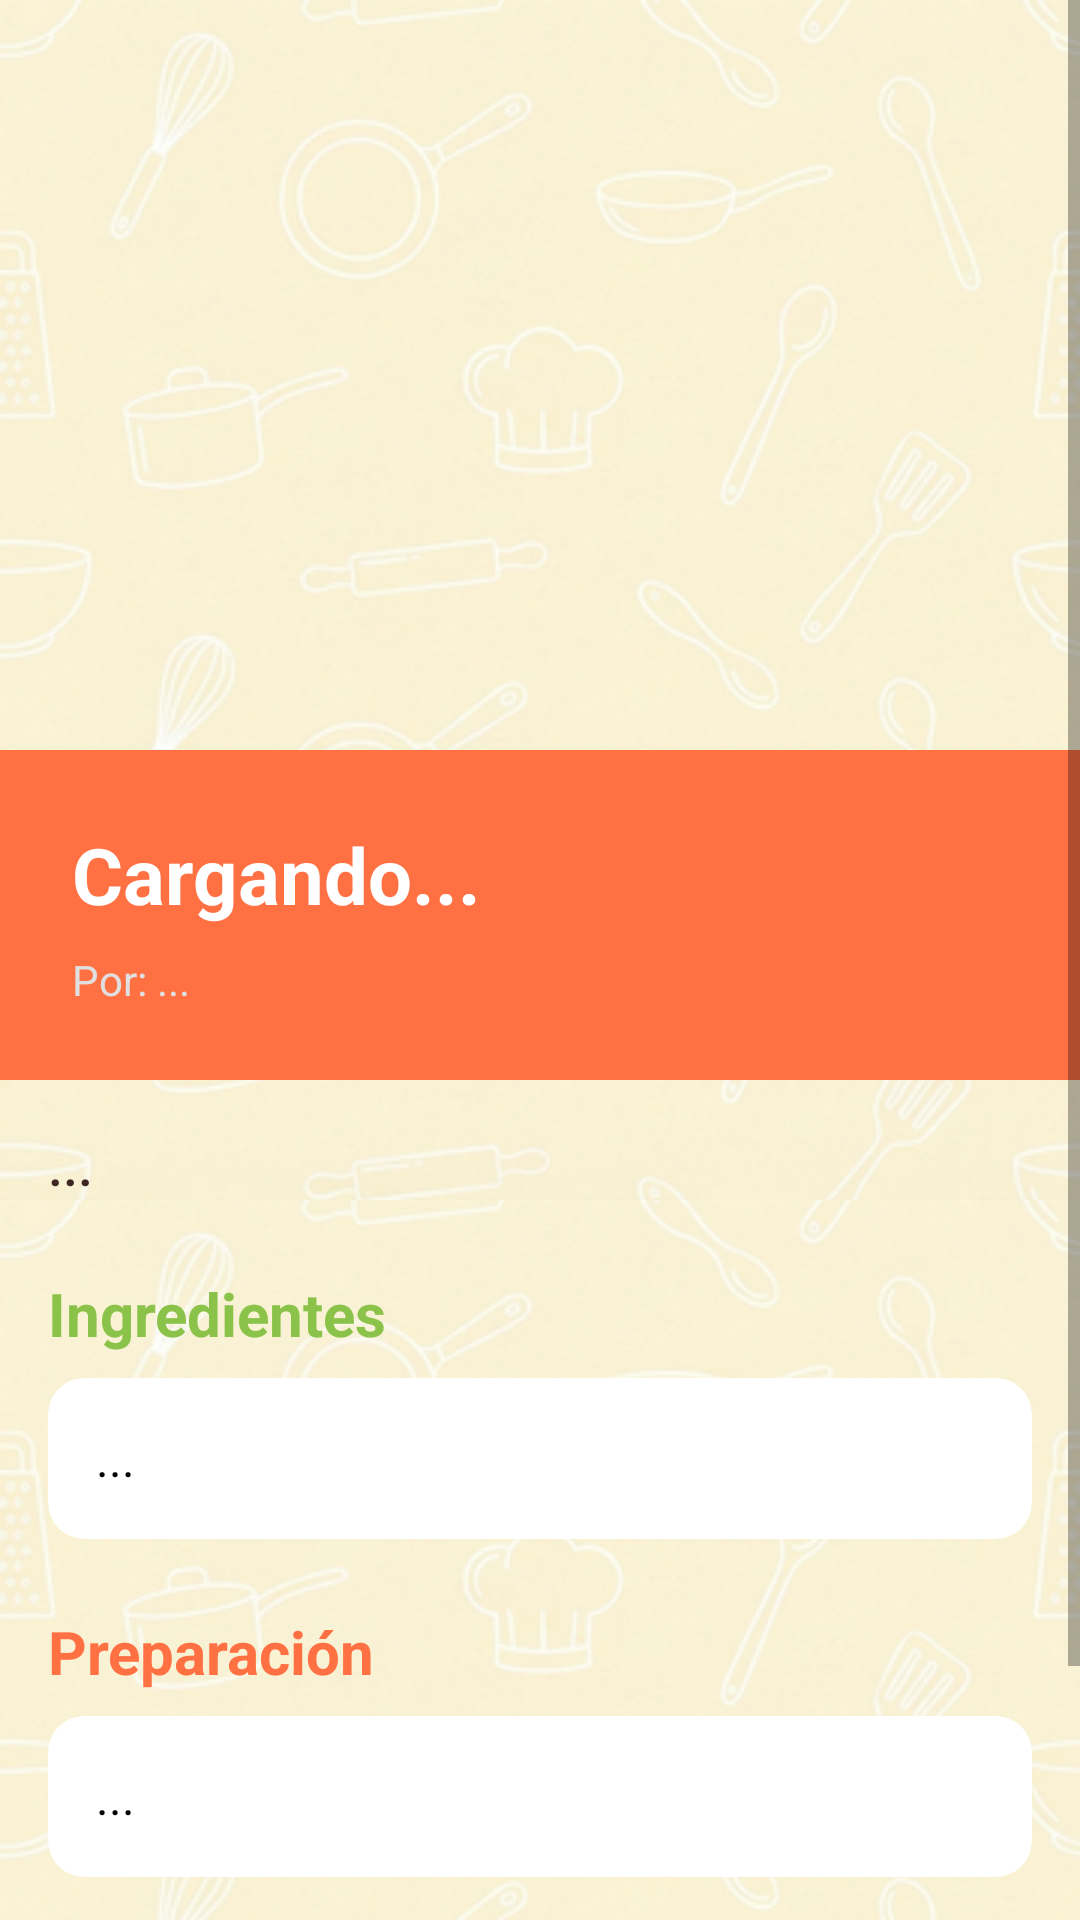

Layout XML and referenced resources for this Android screen:
<!-- AndroidManifest.xml: application theme Theme.AppMovilEV2 -->
<!-- res/layout/activity_ver_receta.xml -->
<?xml version="1.0" encoding="utf-8"?>
<ScrollView xmlns:android="http://schemas.android.com/apk/res/android"
    xmlns:app="http://schemas.android.com/apk/res-auto"
    android:layout_width="match_parent"
    android:layout_height="match_parent"
    android:background="@drawable/bg_patron_repetido">

    <LinearLayout
        android:layout_width="match_parent"
        android:layout_height="wrap_content"
        android:orientation="vertical"
        android:paddingBottom="24dp">

        <ImageView
            android:id="@+id/imgDetalleGrande"
            android:layout_width="match_parent"
            android:layout_height="250dp"
            android:scaleType="centerCrop"/>

        <LinearLayout
            android:layout_width="match_parent"
            android:layout_height="wrap_content"
            android:background="@color/colorPrimary"
            android:orientation="vertical"
            android:padding="24dp">

            <TextView
                android:id="@+id/txtTituloDetalle"
                android:layout_width="match_parent"
                android:layout_height="wrap_content"
                android:text="Cargando..."
                android:textColor="@color/white"
                android:textSize="26sp"
                android:textStyle="bold" />

            <TextView
                android:id="@+id/txtAutorFecha"
                android:layout_width="match_parent"
                android:layout_height="wrap_content"
                android:layout_marginTop="8dp"
                android:text="Por: ..."
                android:textColor="#E0E0E0"
                android:textSize="14sp" />
        </LinearLayout>

        <LinearLayout
            android:layout_width="match_parent"
            android:layout_height="wrap_content"
            android:orientation="vertical"
            android:padding="16dp">

            <TextView
                android:id="@+id/txtDescripcionDetalle"
                android:layout_width="match_parent"
                android:layout_height="wrap_content"
                android:text="..."
                android:textSize="18sp"
                android:fontFamily="sans-serif-medium"
                android:textColor="@color/colorTextPrimary"
                android:layout_marginBottom="24dp"/>

            <TextView
                android:layout_width="wrap_content"
                android:layout_height="wrap_content"
                android:text="Ingredientes"
                android:textColor="@color/colorAccent"
                android:textSize="20sp"
                android:textStyle="bold"
                android:layout_marginBottom="8dp"/>

            <androidx.cardview.widget.CardView
                android:layout_width="match_parent"
                android:layout_height="wrap_content"
                app:cardCornerRadius="12dp"
                app:cardElevation="0dp"
                app:cardBackgroundColor="@color/white"
                android:layout_marginBottom="24dp">

                <TextView
                    android:id="@+id/txtIngredientesDetalle"
                    android:layout_width="match_parent"
                    android:layout_height="wrap_content"
                    android:padding="16dp"
                    android:text="..."
                    android:textSize="16sp"
                    android:lineSpacingExtra="6dp"
                    android:textColor="@color/black"/>
            </androidx.cardview.widget.CardView>

            <TextView
                android:layout_width="wrap_content"
                android:layout_height="wrap_content"
                android:text="Preparación"
                android:textColor="@color/colorPrimary"
                android:textSize="20sp"
                android:textStyle="bold"
                android:layout_marginBottom="8dp"/>

            <androidx.cardview.widget.CardView
                android:layout_width="match_parent"
                android:layout_height="wrap_content"
                app:cardCornerRadius="12dp"
                app:cardElevation="0dp"
                app:cardBackgroundColor="@color/white"
                android:layout_marginBottom="24dp">

                <TextView
                    android:id="@+id/txtPreparacionDetalle"
                    android:layout_width="match_parent"
                    android:layout_height="wrap_content"
                    android:padding="16dp"
                    android:text="..."
                    android:textSize="16sp"
                    android:lineSpacingExtra="6dp"
                    android:textColor="@color/black"/>
            </androidx.cardview.widget.CardView>

            <Button
                android:id="@+id/btnVolverDetalle"
                android:layout_width="match_parent"
                android:layout_height="wrap_content"
                android:text="Volver al listado"
                style="@style/Widget.MaterialComponents.Button.OutlinedButton"
                android:textColor="@color/colorPrimary"/>

        </LinearLayout>
    </LinearLayout>
</ScrollView>
<!-- resources referenced by this layout -->
<resources>
  <color name="black">#FF000000</color>
  <color name="colorAccent">#8BC34A</color>
  <color name="colorPrimary">#FF7043</color>
  <color name="colorTextPrimary">#3E2723</color>
  <color name="white">#FFFFFFFF</color>
  <!-- drawable bg_patron_repetido (drawable) -->
  <?xml version="1.0" encoding="utf-8"?>
  <bitmap xmlns:android="http://schemas.android.com/apk/res/android"
      android:src="@drawable/bg_app2_400"
      android:tileMode="repeat" />
  <style name="Theme.AppMovilEV2" parent="Base.Theme.AppMovilEV2" />
  <!-- drawable bg_app2_400: png bitmap (drawable, 402697 bytes) -->
  <style name="Base.Theme.AppMovilEV2" parent="Theme.MaterialComponents.DayNight.NoActionBar">
          <item name="colorPrimary">@color/colorPrimary</item>
          <item name="colorPrimaryVariant">@color/colorPrimaryVariant</item>
          <item name="colorOnPrimary">@color/colorOnPrimary</item>
  
          <item name="colorSecondary">@color/colorSecondary</item>
          <item name="colorSecondaryVariant">@color/colorSecondaryVariant</item>
          <item name="colorOnSecondary">@color/colorOnSecondary</item>
  
          <item name="android:statusBarColor">?attr/colorPrimaryVariant</item>
  
          <item name="android:textColorPrimary">@color/colorTextPrimary</item>
      </style>
  <color name="colorPrimaryVariant">#D84315</color>
  <color name="colorOnPrimary">#FFFFFF</color>
  <color name="colorSecondary">#8BC34A</color>
  <color name="colorSecondaryVariant">#558B2F</color>
  <color name="colorOnSecondary">#FFFFFF</color>
</resources>
